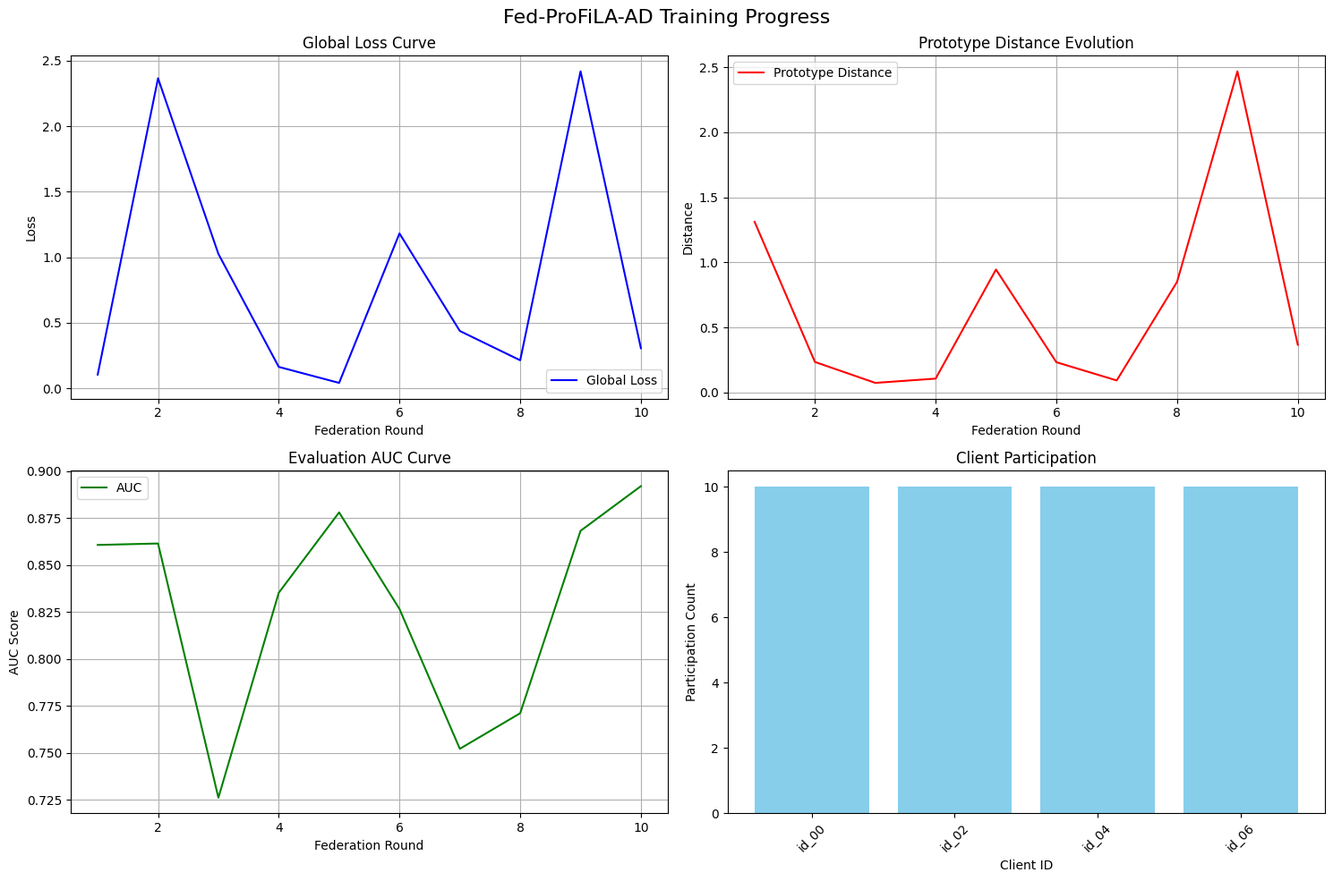
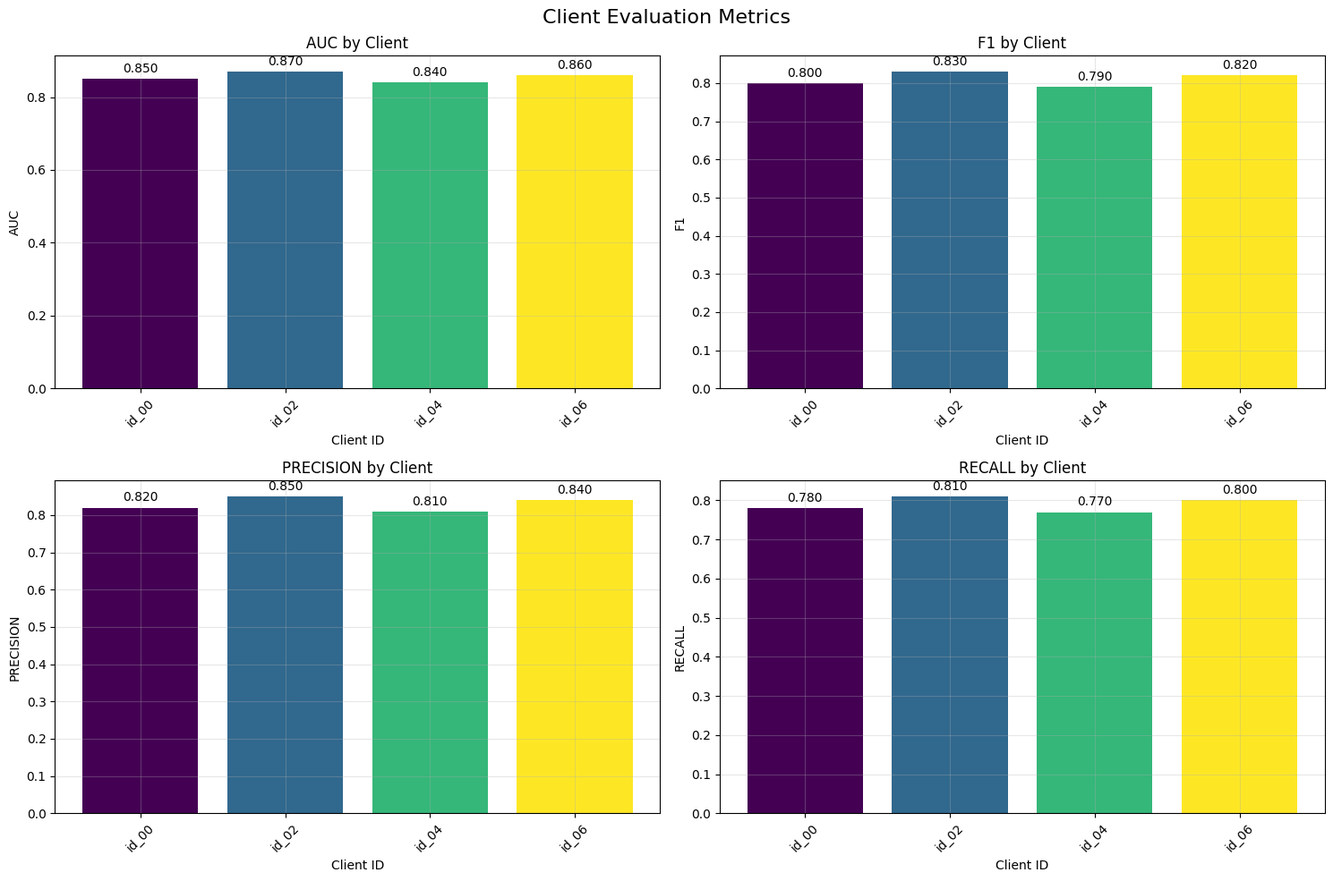

Python code for these plots, in order:
"""
Visualization Utilities for Fed-ProFiLA-AD
实现训练过程可视化和结果分析
"""

import matplotlib.pyplot as plt
import seaborn as sns
import numpy as np
import pandas as pd
from typing import Dict, List, Optional
import os
import logging

logger = logging.getLogger(__name__)

# 设置中文字体
plt.rcParams['font.sans-serif'] = ['SimHei', 'Arial Unicode MS', 'DejaVu Sans']
plt.rcParams['axes.unicode_minus'] = False

def plot_training_curves(training_history: Dict, save_path: str = "results/training_curves.png") -> None:
    """
    绘制训练曲线
    
    Args:
        training_history: 训练历史字典
        save_path: 保存路径
    """
    os.makedirs(os.path.dirname(save_path), exist_ok=True)
    
    fig, axes = plt.subplots(2, 2, figsize=(15, 10))
    fig.suptitle('Fed-ProFiLA-AD Training Progress', fontsize=16)
    
    # 1. 损失曲线
    if 'rounds' in training_history and 'global_losses' in training_history:
        axes[0, 0].plot(training_history['rounds'], training_history['global_losses'], 'b-', label='Global Loss')
        axes[0, 0].set_xlabel('Federation Round')
        axes[0, 0].set_ylabel('Loss')
        axes[0, 0].set_title('Global Loss Curve')
        axes[0, 0].legend()
        axes[0, 0].grid(True)
    
    # 2. 原型距离
    if 'rounds' in training_history and 'prototype_distances' in training_history:
        axes[0, 1].plot(training_history['rounds'], training_history['prototype_distances'], 'r-', label='Prototype Distance')
        axes[0, 1].set_xlabel('Federation Round')
        axes[0, 1].set_ylabel('Distance')
        axes[0, 1].set_title('Prototype Distance Evolution')
        axes[0, 1].legend()
        axes[0, 1].grid(True)
    
    # 3. 评估指标
    if 'rounds' in training_history and 'eval_aucs' in training_history:
        axes[1, 0].plot(training_history['rounds'], training_history['eval_aucs'], 'g-', label='AUC')
        axes[1, 0].set_xlabel('Federation Round')
        axes[1, 0].set_ylabel('AUC Score')
        axes[1, 0].set_title('Evaluation AUC Curve')
        axes[1, 0].legend()
        axes[1, 0].grid(True)
    
    # 4. 客户端参与情况
    if 'selected_clients' in training_history:
        client_participation = {}
        for round_clients in training_history['selected_clients']:
            for client_id in round_clients:
                client_participation[client_id] = client_participation.get(client_id, 0) + 1
        
        clients = list(client_participation.keys())
        participation_counts = list(client_participation.values())
        
        axes[1, 1].bar(clients, participation_counts, color='skyblue')
        axes[1, 1].set_xlabel('Client ID')
        axes[1, 1].set_ylabel('Participation Count')
        axes[1, 1].set_title('Client Participation')
        axes[1, 1].tick_params(axis='x', rotation=45)
    
    plt.tight_layout()
    plt.savefig(save_path, dpi=300, bbox_inches='tight')
    plt.close()
    
    logger.info(f"Training curves saved to {save_path}")


def plot_client_metrics(eval_results: Dict, save_path: str = "results/client_metrics.png") -> None:
    """
    绘制客户端评估指标
    
    Args:
        eval_results: 评估结果字典
        save_path: 保存路径
    """
    os.makedirs(os.path.dirname(save_path), exist_ok=True)
    
    # 提取数据
    clients = []
    metrics = ['auc', 'f1', 'precision', 'recall']
    metric_data = {metric: [] for metric in metrics}
    
    for client_id, result in eval_results.items():
        if client_id == 'average':
            continue
        clients.append(client_id)
        for metric in metrics:
            metric_data[metric].append(result.get(metric, 0))
    
    # 创建子图
    fig, axes = plt.subplots(2, 2, figsize=(15, 10))
    fig.suptitle('Client Evaluation Metrics', fontsize=16)
    
    for i, metric in enumerate(metrics):
        row = i // 2
        col = i % 2
        
        axes[row, col].bar(clients, metric_data[metric], color=plt.cm.viridis(np.linspace(0, 1, len(clients))))
        axes[row, col].set_xlabel('Client ID')
        axes[row, col].set_ylabel(metric.upper())
        axes[row, col].set_title(f'{metric.upper()} by Client')
        axes[row, col].tick_params(axis='x', rotation=45)
        axes[row, col].grid(True, alpha=0.3)
        
        # 添加数值标签
        for j, v in enumerate(metric_data[metric]):
            axes[row, col].text(j, v + 0.01, f'{v:.3f}', ha='center', va='bottom')
    
    plt.tight_layout()
    plt.savefig(save_path, dpi=300, bbox_inches='tight')
    plt.close()
    
    logger.info(f"Client metrics plot saved to {save_path}")


def plot_loss_distribution(client_losses: Dict, save_path: str = "results/loss_distribution.png") -> None:
    """
    绘制损失分布
    
    Args:
        client_losses: 客户端损失字典
        save_path: 保存路径
    """
    os.makedirs(os.path.dirname(save_path), exist_ok=True)
    
    fig, axes = plt.subplots(2, 2, figsize=(15, 10))
    fig.suptitle('Loss Distribution Analysis', fontsize=16)
    
    # 1. 总损失分布
    all_losses = []
    for client_id, losses in client_losses.items():
        all_losses.extend(losses)
    
    axes[0, 0].hist(all_losses, bins=30, alpha=0.7, color='skyblue', edgecolor='black')
    axes[0, 0].set_xlabel('Loss Value')
    axes[0, 0].set_ylabel('Frequency')
    axes[0, 0].set_title('Overall Loss Distribution')
    axes[0, 0].grid(True, alpha=0.3)
    
    # 2. 各客户端损失对比
    client_names = list(client_losses.keys())
    client_avg_losses = [np.mean(losses) for losses in client_losses.values()]
    
    axes[0, 1].bar(client_names, client_avg_losses, color=plt.cm.Set3(np.linspace(0, 1, len(client_names))))
    axes[0, 1].set_xlabel('Client ID')
    axes[0, 1].set_ylabel('Average Loss')
    axes[0, 1].set_title('Average Loss by Client')
    axes[0, 1].tick_params(axis='x', rotation=45)
    axes[0, 1].grid(True, alpha=0.3)
    
    # 3. 损失趋势
    for i, (client_id, losses) in enumerate(client_losses.items()):
        axes[1, 0].plot(losses, label=client_id, alpha=0.7)
    axes[1, 0].set_xlabel('Training Step')
    axes[1, 0].set_ylabel('Loss Value')
    axes[1, 0].set_title('Loss Trends by Client')
    axes[1, 0].legend()
    axes[1, 0].grid(True, alpha=0.3)
    
    # 4. 箱线图
    axes[1, 1].boxplot(client_losses.values(), labels=client_names)
    axes[1, 1].set_xlabel('Client ID')
    axes[1, 1].set_ylabel('Loss Value')
    axes[1, 1].set_title('Loss Distribution by Client')
    axes[1, 1].tick_params(axis='x', rotation=45)
    axes[1, 1].grid(True, alpha=0.3)
    
    plt.tight_layout()
    plt.savefig(save_path, dpi=300, bbox_inches='tight')
    plt.close()
    
    logger.info(f"Loss distribution plot saved to {save_path}")


def create_training_summary(training_results: Dict, eval_results: Dict, save_path: str = "results/training_summary.txt") -> None:
    """
    创建训练摘要报告
    
    Args:
        training_results: 训练结果
        eval_results: 评估结果
        save_path: 保存路径
    """
    os.makedirs(os.path.dirname(save_path), exist_ok=True)
    
    with open(save_path, 'w', encoding='utf-8') as f:
        f.write("="*60 + "\n")
        f.write("Fed-ProFiLA-AD Training Summary Report\n")
        f.write("="*60 + "\n\n")
        
        # 训练基本信息
        f.write("Training Configuration:\n")
        f.write("-" * 30 + "\n")
        if 'training_history' in training_results:
            history = training_results['training_history']
            f.write(f"Total Rounds: {len(history.get('rounds', []))}\n")
            f.write(f"Final Prototype Distance: {history.get('prototype_distances', [0])[-1]:.4f}\n")
        
        # 客户端参与情况
        f.write("\nClient Participation:\n")
        f.write("-" * 30 + "\n")
        if 'training_history' in training_results and 'selected_clients' in training_results['training_history']:
            client_participation = {}
            for round_clients in training_results['training_history']['selected_clients']:
                for client_id in round_clients:
                    client_participation[client_id] = client_participation.get(client_id, 0) + 1
            
            for client_id, count in client_participation.items():
                f.write(f"Client {client_id}: {count} rounds\n")
        
        # 评估结果
        f.write("\nEvaluation Results:\n")
        f.write("-" * 30 + "\n")
        if 'average' in eval_results:
            avg_metrics = eval_results['average']
            for metric, value in avg_metrics.items():
                if not metric.endswith('_std'):
                    std_metric = f"{metric}_std"
                    std_value = avg_metrics.get(std_metric, 0.0)
                    f.write(f"{metric.upper()}: {value:.4f} ± {std_value:.4f}\n")
        
        # 各客户端详细结果
        f.write("\nPer-Client Results:\n")
        f.write("-" * 30 + "\n")
        for client_id, result in eval_results.items():
            if client_id == 'average':
                continue
            f.write(f"\nClient {client_id}:\n")
            for metric, value in result.items():
                if isinstance(value, (int, float)):
                    f.write(f"  {metric.upper()}: {value:.4f}\n")
    
    logger.info(f"Training summary saved to {save_path}")


def plot_confusion_matrices(eval_results: Dict, save_path: str = "results/confusion_matrices.png") -> None:
    """
    绘制混淆矩阵
    
    Args:
        eval_results: 评估结果字典
        save_path: 保存路径
    """
    os.makedirs(os.path.dirname(save_path), exist_ok=True)
    
    clients = [client_id for client_id in eval_results.keys() if client_id != 'average']
    n_clients = len(clients)
    
    if n_clients == 0:
        return
    
    # 计算子图布局
    cols = min(2, n_clients)
    rows = (n_clients + cols - 1) // cols
    
    fig, axes = plt.subplots(rows, cols, figsize=(5*cols, 4*rows))
    if n_clients == 1:
        axes = [axes]
    elif rows == 1:
        axes = axes.reshape(1, -1)
    
    fig.suptitle('Confusion Matrices by Client', fontsize=16)
    
    for i, client_id in enumerate(clients):
        row = i // cols
        col = i % cols
        
        if 'confusion_matrix' in eval_results[client_id]:
            cm = eval_results[client_id]['confusion_matrix']
            
            # 绘制混淆矩阵
            sns.heatmap(cm, annot=True, fmt='d', cmap='Blues', 
                       xticklabels=['Normal', 'Abnormal'],
                       yticklabels=['Normal', 'Abnormal'],
                       ax=axes[row, col])
            axes[row, col].set_title(f'Client {client_id}')
            axes[row, col].set_xlabel('Predicted')
            axes[row, col].set_ylabel('Actual')
    
    # 隐藏多余的子图
    for i in range(n_clients, rows * cols):
        row = i // cols
        col = i % cols
        axes[row, col].set_visible(False)
    
    plt.tight_layout()
    plt.savefig(save_path, dpi=300, bbox_inches='tight')
    plt.close()
    
    logger.info(f"Confusion matrices saved to {save_path}")


if __name__ == "__main__":
    # 测试可视化功能
    import logging
    logging.basicConfig(level=logging.INFO)
    
    # 创建模拟数据
    training_history = {
        'rounds': list(range(1, 11)),
        'global_losses': np.random.exponential(1, 10),
        'prototype_distances': np.random.exponential(0.5, 10),
        'eval_aucs': np.random.uniform(0.7, 0.9, 10),
        'selected_clients': [['id_00', 'id_02', 'id_04', 'id_06']] * 10
    }
    
    eval_results = {
        'id_00': {'auc': 0.85, 'f1': 0.80, 'precision': 0.82, 'recall': 0.78},
        'id_02': {'auc': 0.87, 'f1': 0.83, 'precision': 0.85, 'recall': 0.81},
        'id_04': {'auc': 0.84, 'f1': 0.79, 'precision': 0.81, 'recall': 0.77},
        'id_06': {'auc': 0.86, 'f1': 0.82, 'precision': 0.84, 'recall': 0.80},
        'average': {'auc': 0.855, 'auc_std': 0.012, 'f1': 0.81, 'f1_std': 0.017}
    }
    
    # 测试绘图功能
    plot_training_curves(training_history)
    plot_client_metrics(eval_results)
    
    print("Visualization tests completed!")
